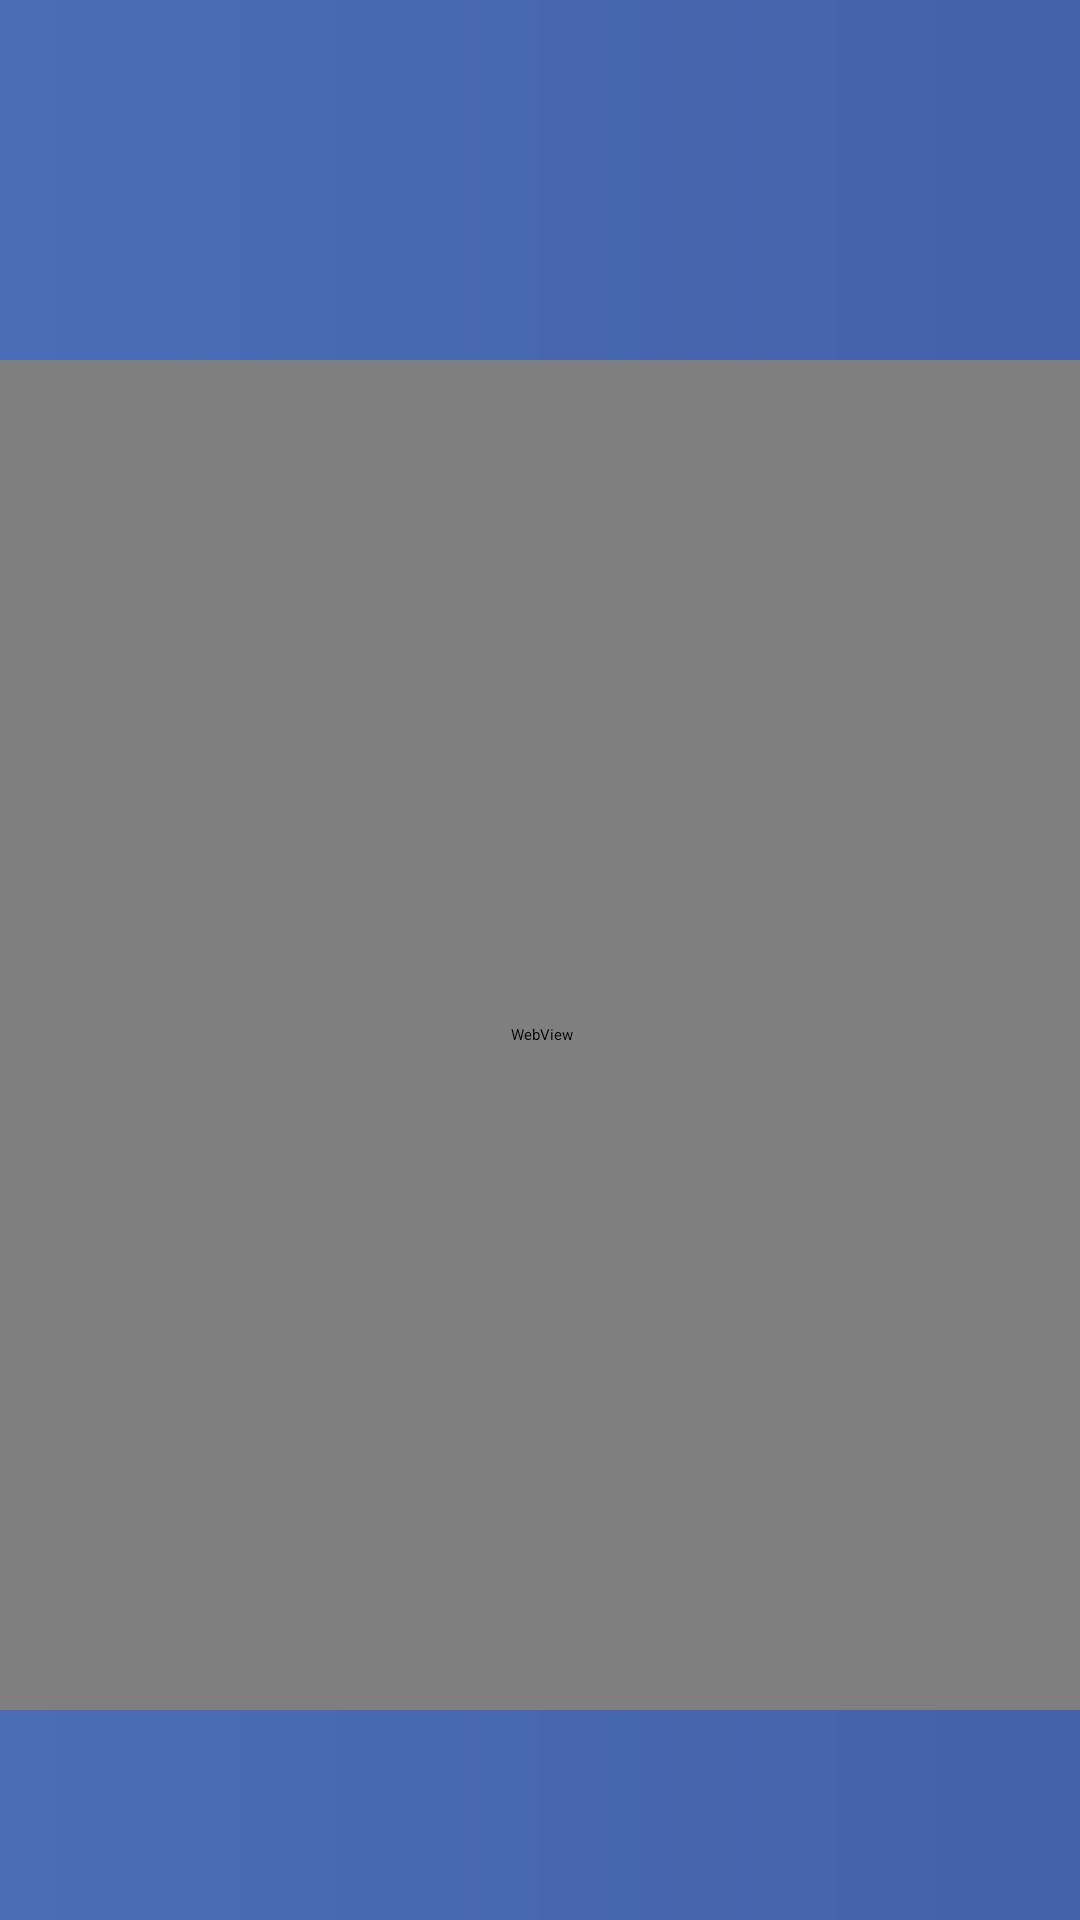

The Android layout XML behind this screen, and the referenced resources:
<!-- AndroidManifest.xml: application theme Theme.HotelTV -->
<!-- res/layout/layout_hotel.xml -->
<?xml version="1.0" encoding="utf-8"?>
<layout xmlns:android="http://schemas.android.com/apk/res/android"
    xmlns:app="http://schemas.android.com/apk/res-auto"
    xmlns:tools="http://schemas.android.com/tools">
    <data></data>

    <androidx.constraintlayout.widget.ConstraintLayout
        android:layout_width="match_parent"
        android:layout_height="match_parent">
        <ImageView
            android:id="@+id/hotel_background"
            android:layout_width="match_parent"
            android:layout_height="match_parent"
            android:scaleType="fitXY"
            android:src="@drawable/app_bg" />
        <androidx.constraintlayout.widget.ConstraintLayout
            android:id="@+id/hotel_top"
            android:layout_width="match_parent"
            android:layout_height="100dp"
            android:layout_marginTop="20dp"
            app:layout_constraintLeft_toLeftOf="parent"
            app:layout_constraintRight_toRightOf="parent"
            app:layout_constraintTop_toTopOf="parent"
            tools:ignore="MissingConstraints">

            <TextView
                android:id="@+id/hotel_title"
                android:layout_width="wrap_content"
                android:layout_height="wrap_content"
                android:textStyle="bold"
                android:textSize="30dp"
                android:textColor="@color/white"
                app:layout_constraintLeft_toLeftOf="parent"
                app:layout_constraintRight_toRightOf="parent"
                app:layout_constraintTop_toTopOf="parent"
                app:layout_constraintBottom_toBottomOf="parent"/>

        </androidx.constraintlayout.widget.ConstraintLayout>

        <WebView
            android:id="@+id/hotel_web"
            android:layout_width="900dp"
            android:layout_height="450dp"
            app:layout_constraintTop_toBottomOf="@id/hotel_top"
            app:layout_constraintLeft_toLeftOf="parent"
            app:layout_constraintRight_toRightOf="parent" />

    </androidx.constraintlayout.widget.ConstraintLayout>
</layout>
<!-- resources referenced by this layout -->
<resources>
  <color name="white">#FFFFFFFF</color>
  <!-- drawable app_bg (drawable) -->
  <?xml version="1.0" encoding="utf-8"?>
  <shape xmlns:android="http://schemas.android.com/apk/res/android">
  
      <gradient
          android:startColor="#4b6cb7"
          android:endColor="#4361A8"
          android:type="linear"
          android:angle="0"
          />
  </shape>
  <style name="Theme.HotelTV" parent="@style/Theme.Leanback" />
</resources>
